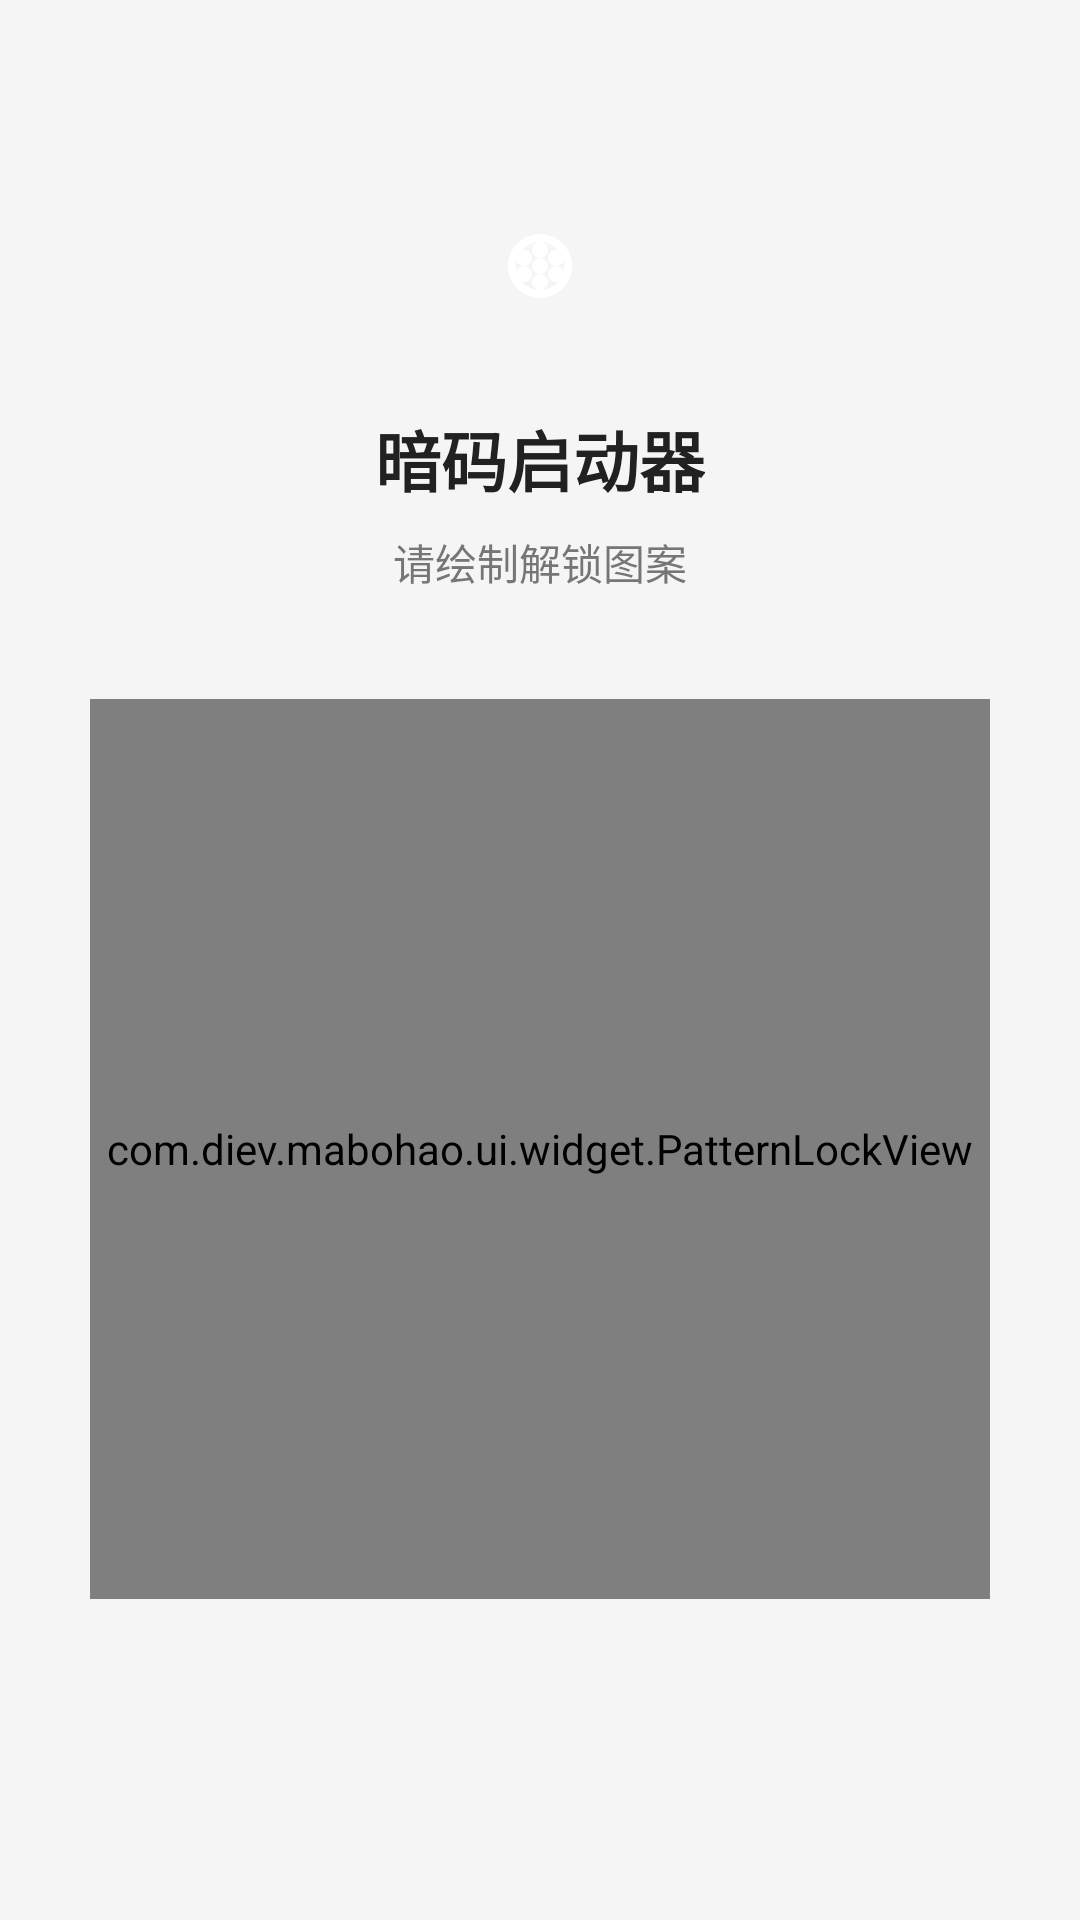

Write the Android layout XML for this screen, with the resource values it uses.
<!-- AndroidManifest.xml: activity theme Theme.PatternLock -->
<!-- res/layout/activity_pattern_lock.xml -->
<?xml version="1.0" encoding="utf-8"?>
<FrameLayout
    xmlns:android="http://schemas.android.com/apk/res/android"
    android:id="@+id/root_layout"
    android:layout_width="match_parent"
    android:layout_height="match_parent"
    android:background="@color/pattern_lock_bg">

    <LinearLayout
        android:layout_width="match_parent"
        android:layout_height="match_parent"
        android:orientation="vertical"
        android:gravity="center_horizontal">

        <View
            android:layout_width="0dp"
            android:layout_height="0dp"
            android:layout_weight="0.8" />

        <ImageView
            android:id="@+id/iv_icon"
            android:layout_width="64dp"
            android:layout_height="64dp"
            android:src="@drawable/ic_launcher_foreground"
            android:background="@drawable/bg_lock_icon"
            android:scaleType="centerInside"
            android:padding="8dp" />

        <TextView
            android:id="@+id/tv_title"
            android:layout_width="wrap_content"
            android:layout_height="wrap_content"
            android:layout_marginTop="16dp"
            android:text="@string/app_name"
            android:textColor="@color/pattern_lock_text"
            android:textSize="22sp"
            android:textStyle="bold" />

        <TextView
            android:id="@+id/tv_hint"
            android:layout_width="wrap_content"
            android:layout_height="wrap_content"
            android:layout_marginTop="8dp"
            android:text="请绘制解锁图案"
            android:textColor="@color/pattern_lock_text_secondary"
            android:textSize="14sp" />

        <View
            android:layout_width="0dp"
            android:layout_height="0dp"
            android:layout_weight="0.5" />

        <com.diev.mabohao.ui.widget.PatternLockView
            android:id="@+id/pattern_lock_view"
            android:layout_width="300dp"
            android:layout_height="300dp" />

        <View
            android:layout_width="0dp"
            android:layout_height="0dp"
            android:layout_weight="0.5" />

        
        <ImageButton
            android:id="@+id/btn_fingerprint"
            android:layout_width="56dp"
            android:layout_height="56dp"
            android:src="@drawable/ic_fingerprint"
            android:background="@drawable/bg_fingerprint_button"
            android:scaleType="centerInside"
            android:contentDescription="指纹解锁"
            android:visibility="gone" />

        <TextView
            android:id="@+id/tv_fingerprint_hint"
            android:layout_width="wrap_content"
            android:layout_height="wrap_content"
            android:layout_marginTop="8dp"
            android:text="也可使用指纹解锁"
            android:textColor="@color/pattern_lock_text_secondary"
            android:textSize="12sp"
            android:visibility="gone" />

        <View
            android:layout_width="0dp"
            android:layout_height="0dp"
            android:layout_weight="1" />
    </LinearLayout>
</FrameLayout>
<!-- resources referenced by this layout -->
<resources>
  <color name="pattern_lock_bg">#FFF5F5F5</color>
  <color name="pattern_lock_text">#FF212121</color>
  <color name="pattern_lock_text_secondary">#99212121</color>
  <!-- drawable bg_fingerprint_button (drawable) -->
  <?xml version="1.0" encoding="utf-8"?>
  <shape xmlns:android="http://schemas.android.com/apk/res/android"
      android:shape="oval">
      <stroke
          android:width="1.5dp"
          android:color="@color/pattern_lock_fingerprint_ring" />
      <size
          android:width="56dp"
          android:height="56dp" />
  </shape>
  <!-- drawable ic_fingerprint: vector/xml drawable (drawable, 2491 chars, omitted) -->
  <!-- drawable ic_launcher_foreground (drawable) -->
  <?xml version="1.0" encoding="utf-8"?>
  <vector xmlns:android="http://schemas.android.com/apk/res/android"
      android:width="108dp"
      android:height="108dp"
      android:viewportWidth="108"
      android:viewportHeight="108">
      <path
          android:fillColor="#FFFFFF"
          android:pathData="M54,30C40.7,30 30,40.7 30,54s10.7,24 24,24 24,-10.7 24,-24S67.3,30 54,30zM54,72c-9.9,0 -18,-8.1 -18,-18s8.1,-18 18,-18 18,8.1 18,18S63.9,72 54,72z"/>
      <path
          android:fillColor="#FFFFFF"
          android:pathData="M54,42m-6,0a6,6 0,1 1,12 0a6,6 0,1 1,-12 0"/>
      <path
          android:fillColor="#FFFFFF"
          android:pathData="M54,54m-6,0a6,6 0,1 1,12 0a6,6 0,1 1,-12 0"/>
      <path
          android:fillColor="#FFFFFF"
          android:pathData="M54,66m-6,0a6,6 0,1 1,12 0a6,6 0,1 1,-12 0"/>
      <path
          android:fillColor="#FFFFFF"
          android:pathData="M42,48m-6,0a6,6 0,1 1,12 0a6,6 0,1 1,-12 0"/>
      <path
          android:fillColor="#FFFFFF"
          android:pathData="M66,48m-6,0a6,6 0,1 1,12 0a6,6 0,1 1,-12 0"/>
      <path
          android:fillColor="#FFFFFF"
          android:pathData="M42,60m-6,0a6,6 0,1 1,12 0a6,6 0,1 1,-12 0"/>
      <path
          android:fillColor="#FFFFFF"
          android:pathData="M66,60m-6,0a6,6 0,1 1,12 0a6,6 0,1 1,-12 0"/>
  </vector>
  <string name="app_name">暗码启动器</string>
  <style name="Theme.PatternLock" parent="Theme.Material3.DayNight.NoActionBar">
          <item name="android:windowFullscreen">true</item>
          <item name="android:statusBarColor">@color/pattern_lock_bg</item>
          <item name="android:navigationBarColor">@color/pattern_lock_bg</item>
          <item name="android:windowBackground">@color/pattern_lock_bg</item>
      </style>
  <color name="pattern_lock_fingerprint_ring">#30000000</color>
</resources>
